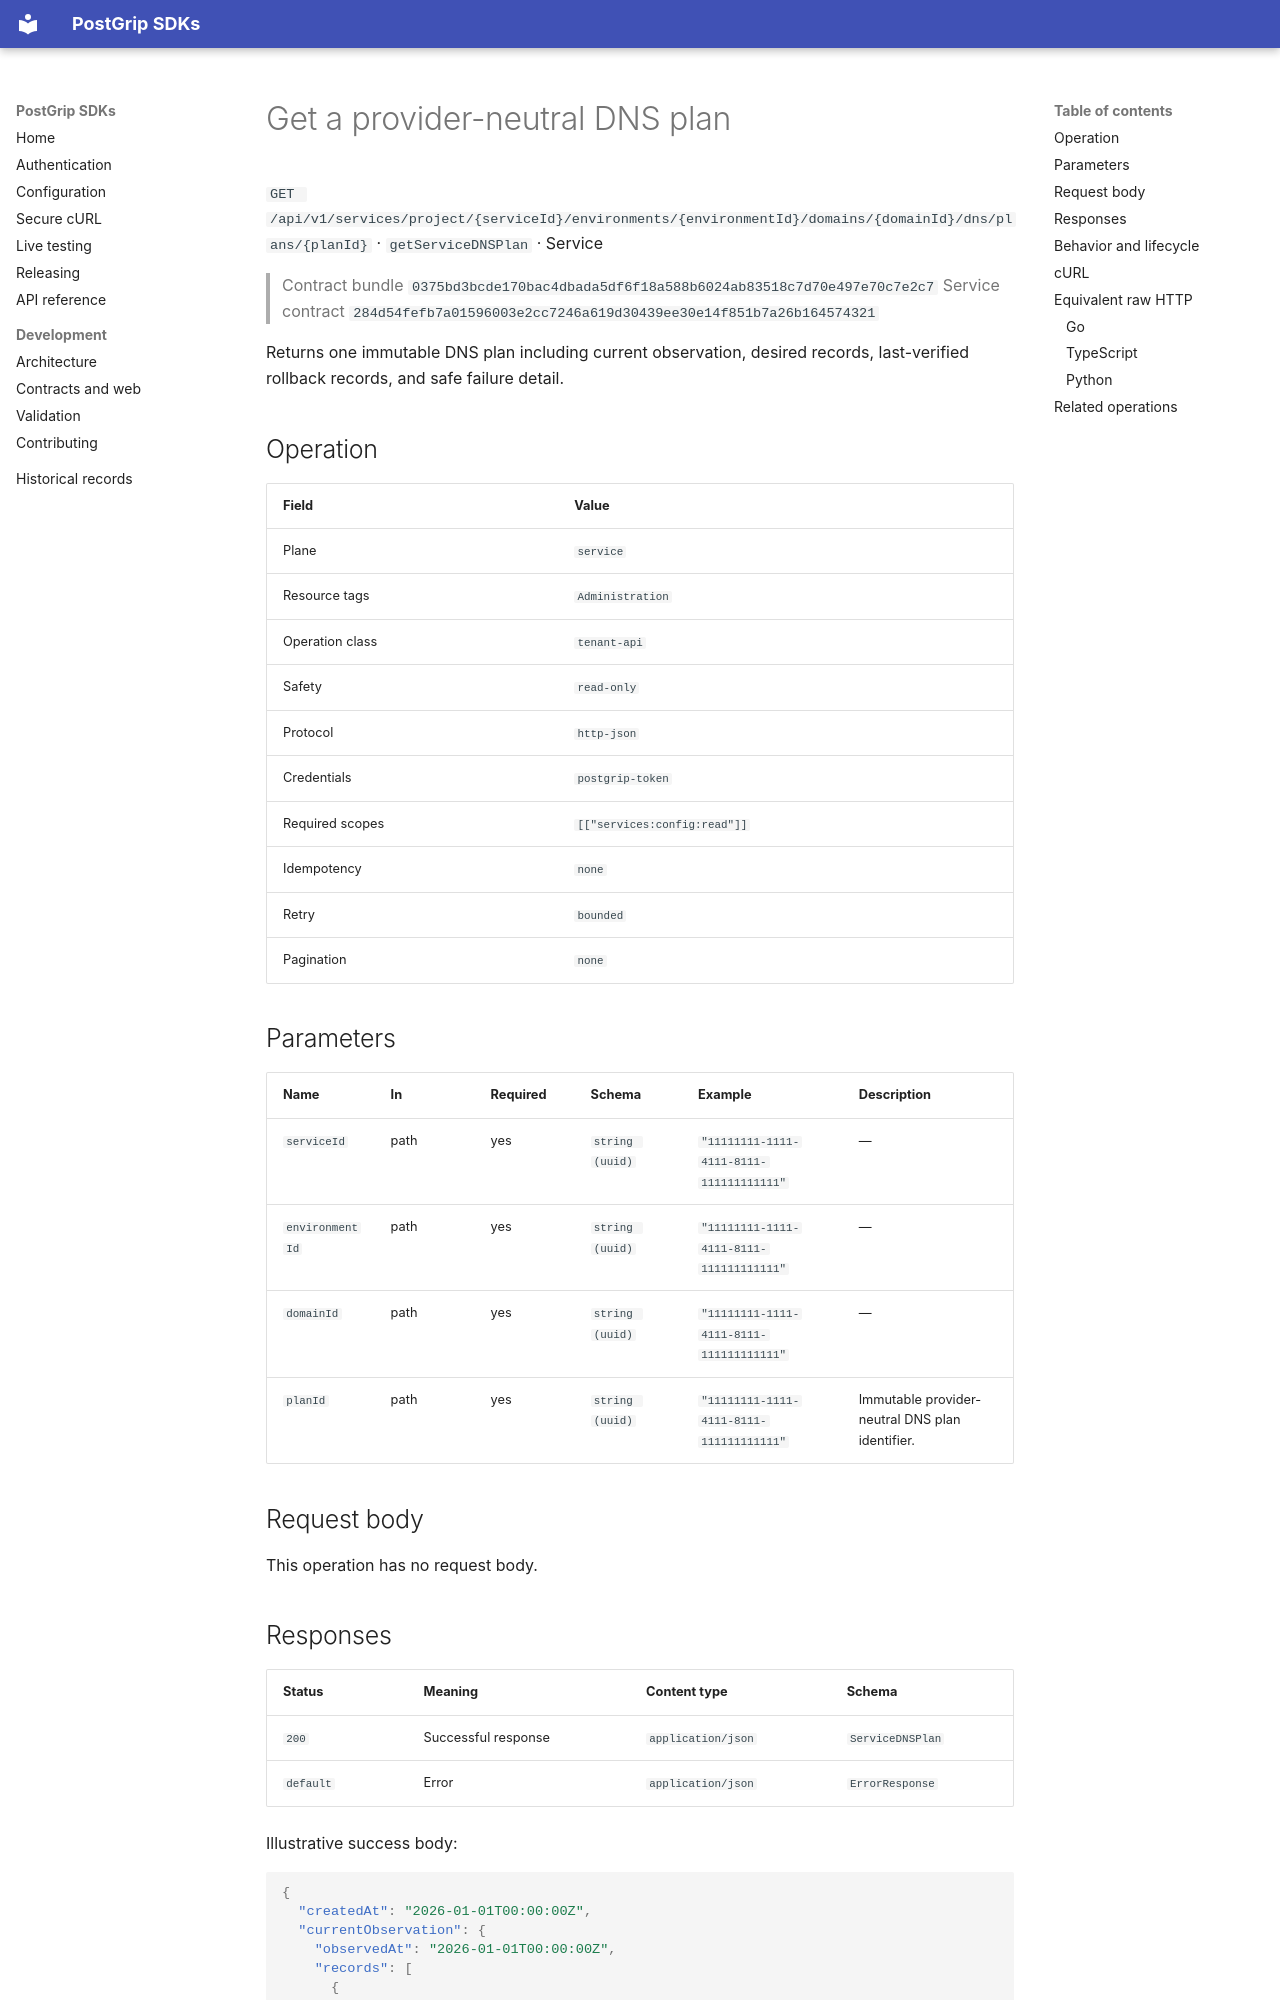

repository: postgrip-io/postgrip-sdk · page: reference/0375bd3bcde170bac4dbada5df6f18a588b6024ab83518c7d70e497e70c7e2c7/service/getServiceDNSPlan/index.html · generator: mkdocs

# Get a provider-neutral DNS plan

`GET /api/v1/services/project/{serviceId}/environments/{environmentId}/domains/{domainId}/dns/plans/{planId}` · `getServiceDNSPlan` · Service

> Contract bundle `0375bd3bcde170bac4dbada5df6f18a588b6024ab83518c7d70e497e70c7e2c7`
> Service contract `284d54fefb7a01596003e2cc7246a619d30439ee30e14f851b7a26b164574321`

Returns one immutable DNS plan including current observation, desired records, last-verified rollback records, and safe failure detail.

## Operation

| Field | Value |
| --- | --- |
| Plane | `service` |
| Resource tags | `Administration` |
| Operation class | `tenant-api` |
| Safety | `read-only` |
| Protocol | `http-json` |
| Credentials | `postgrip-token` |
| Required scopes | `[["services:config:read"]]` |
| Idempotency | `none` |
| Retry | `bounded` |
| Pagination | `none` |

## Parameters

| Name | In | Required | Schema | Example | Description |
| --- | --- | --- | --- | --- | --- |
| `serviceId` | path | yes | `string (uuid)` | `"11111111-1111-4111-8111-111111111111"` | — |
| `environmentId` | path | yes | `string (uuid)` | `"11111111-1111-4111-8111-111111111111"` | — |
| `domainId` | path | yes | `string (uuid)` | `"11111111-1111-4111-8111-111111111111"` | — |
| `planId` | path | yes | `string (uuid)` | `"11111111-1111-4111-8111-111111111111"` | Immutable provider-neutral DNS plan identifier. |

## Request body

This operation has no request body.
